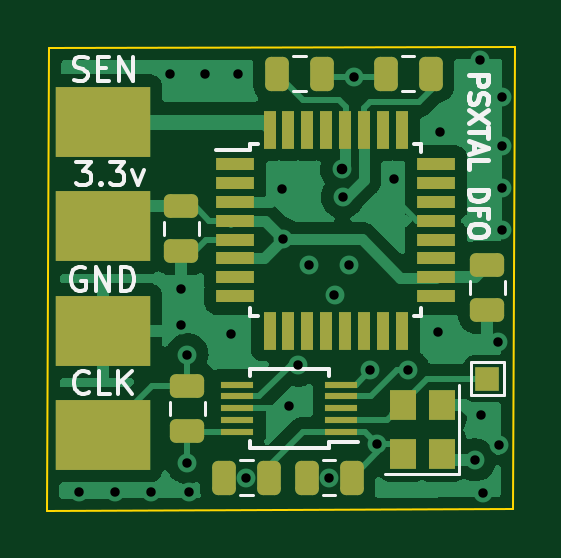
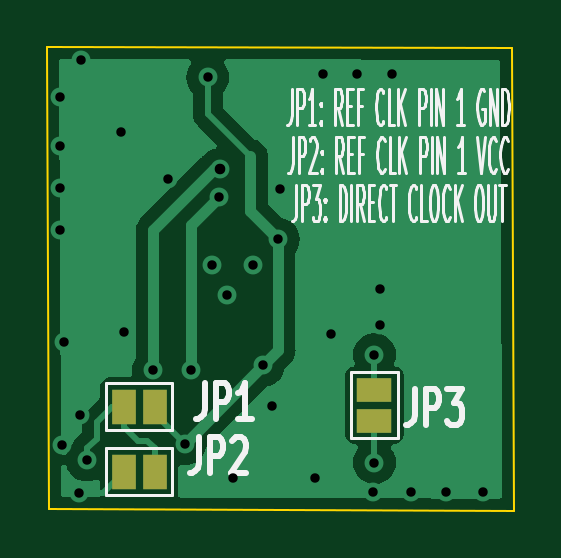
Circuit board: 11 layer files. Board 19.8 x 19.6 mm.
- bottom_copper: DFO-B_Cu.gbr (18166 bytes)
- bottom_mask: DFO-B_Mask.gbr (766 bytes)
- paste: DFO-B_Paste.gbr (452 bytes)
- bottom_silk: DFO-B_Silkscreen.gbr (14768 bytes)
- outline: DFO-Edge_Cuts.gbr (678 bytes)
- top_copper: DFO-F_Cu.gbr (40330 bytes)
- top_mask: DFO-F_Mask.gbr (3402 bytes)
- paste: DFO-F_Paste.gbr (3120 bytes)
- top_silk: DFO-F_Silkscreen.gbr (7534 bytes)
- drill: DFO-NPTH.drl (292 bytes)
- drill: DFO-PTH.drl (958 bytes)

=== bottom_copper: DFO-B_Cu.gbr (18166 bytes, source omitted) ===
=== bottom_mask: DFO-B_Mask.gbr ===
%TF.GenerationSoftware,KiCad,Pcbnew,(6.0.10)*%
%TF.CreationDate,2024-01-30T22:58:59+11:00*%
%TF.ProjectId,DFO,44464f2e-6b69-4636-9164-5f7063625858,rev?*%
%TF.SameCoordinates,Original*%
%TF.FileFunction,Soldermask,Bot*%
%TF.FilePolarity,Negative*%
%FSLAX46Y46*%
G04 Gerber Fmt 4.6, Leading zero omitted, Abs format (unit mm)*
G04 Created by KiCad (PCBNEW (6.0.10)) date 2024-01-30 22:58:59*
%MOMM*%
%LPD*%
G01*
G04 APERTURE LIST*
%ADD10R,1.000000X1.500000*%
%ADD11R,1.500000X1.000000*%
G04 APERTURE END LIST*
D10*
%TO.C,REF\u002A\u002A*%
X108650000Y-77350000D03*
X107350000Y-77350000D03*
%TD*%
D11*
%TO.C,REF\u002A\u002A*%
X98044001Y-73883998D03*
X98044001Y-75183998D03*
%TD*%
D10*
%TO.C,REF\u002A\u002A*%
X108649997Y-74599996D03*
X107349997Y-74599996D03*
%TD*%
M02*

=== paste: DFO-B_Paste.gbr ===
%TF.GenerationSoftware,KiCad,Pcbnew,(6.0.10)*%
%TF.CreationDate,2024-01-30T22:58:59+11:00*%
%TF.ProjectId,DFO,44464f2e-6b69-4636-9164-5f7063625858,rev?*%
%TF.SameCoordinates,Original*%
%TF.FileFunction,Paste,Bot*%
%TF.FilePolarity,Positive*%
%FSLAX46Y46*%
G04 Gerber Fmt 4.6, Leading zero omitted, Abs format (unit mm)*
G04 Created by KiCad (PCBNEW (6.0.10)) date 2024-01-30 22:58:59*
%MOMM*%
%LPD*%
G01*
G04 APERTURE LIST*
G04 APERTURE END LIST*
M02*

=== bottom_silk: DFO-B_Silkscreen.gbr (14768 bytes, source omitted) ===
=== outline: DFO-Edge_Cuts.gbr ===
%TF.GenerationSoftware,KiCad,Pcbnew,(6.0.10)*%
%TF.CreationDate,2024-01-30T22:58:59+11:00*%
%TF.ProjectId,DFO,44464f2e-6b69-4636-9164-5f7063625858,rev?*%
%TF.SameCoordinates,Original*%
%TF.FileFunction,Profile,NP*%
%FSLAX46Y46*%
G04 Gerber Fmt 4.6, Leading zero omitted, Abs format (unit mm)*
G04 Created by KiCad (PCBNEW (6.0.10)) date 2024-01-30 22:58:59*
%MOMM*%
%LPD*%
G01*
G04 APERTURE LIST*
%TA.AperFunction,Profile*%
%ADD10C,0.100000*%
%TD*%
G04 APERTURE END LIST*
D10*
X92120000Y-79000000D02*
X111819417Y-78930000D01*
X111819417Y-78930000D02*
X111900000Y-59350000D01*
X92120000Y-79000000D02*
X92200583Y-59420000D01*
X92200583Y-59420000D02*
X111900000Y-59350000D01*
M02*

=== top_copper: DFO-F_Cu.gbr (40330 bytes, source omitted) ===
=== top_mask: DFO-F_Mask.gbr ===
%TF.GenerationSoftware,KiCad,Pcbnew,(6.0.10)*%
%TF.CreationDate,2024-01-30T22:58:59+11:00*%
%TF.ProjectId,DFO,44464f2e-6b69-4636-9164-5f7063625858,rev?*%
%TF.SameCoordinates,Original*%
%TF.FileFunction,Soldermask,Top*%
%TF.FilePolarity,Negative*%
%FSLAX46Y46*%
G04 Gerber Fmt 4.6, Leading zero omitted, Abs format (unit mm)*
G04 Created by KiCad (PCBNEW (6.0.10)) date 2024-01-30 22:58:59*
%MOMM*%
%LPD*%
G01*
G04 APERTURE LIST*
G04 Aperture macros list*
%AMRoundRect*
0 Rectangle with rounded corners*
0 $1 Rounding radius*
0 $2 $3 $4 $5 $6 $7 $8 $9 X,Y pos of 4 corners*
0 Add a 4 corners polygon primitive as box body*
4,1,4,$2,$3,$4,$5,$6,$7,$8,$9,$2,$3,0*
0 Add four circle primitives for the rounded corners*
1,1,$1+$1,$2,$3*
1,1,$1+$1,$4,$5*
1,1,$1+$1,$6,$7*
1,1,$1+$1,$8,$9*
0 Add four rect primitives between the rounded corners*
20,1,$1+$1,$2,$3,$4,$5,0*
20,1,$1+$1,$4,$5,$6,$7,0*
20,1,$1+$1,$6,$7,$8,$9,0*
20,1,$1+$1,$8,$9,$2,$3,0*%
G04 Aperture macros list end*
%ADD10R,1.100000X1.300000*%
%ADD11R,4.000000X3.000000*%
%ADD12RoundRect,0.250000X0.475000X-0.250000X0.475000X0.250000X-0.475000X0.250000X-0.475000X-0.250000X0*%
%ADD13R,1.400000X0.300000*%
%ADD14R,1.600000X0.550000*%
%ADD15R,0.550000X1.600000*%
%ADD16R,1.000000X1.000000*%
%ADD17RoundRect,0.250000X-0.250000X-0.475000X0.250000X-0.475000X0.250000X0.475000X-0.250000X0.475000X0*%
G04 APERTURE END LIST*
D10*
%TO.C,X1*%
X108809998Y-76610000D03*
X108809998Y-74510000D03*
X107159998Y-74510000D03*
X107159998Y-76610000D03*
%TD*%
D11*
%TO.C,*%
X94480000Y-75790000D03*
%TD*%
D12*
%TO.C,REF\u002A\u002A*%
X97790000Y-68006000D03*
X97790000Y-66106000D03*
%TD*%
%TO.C,REF\u002A\u002A*%
X98044000Y-75626000D03*
X98044000Y-73726000D03*
%TD*%
D13*
%TO.C,U1*%
X100162000Y-75660000D03*
X104562000Y-75660000D03*
X104562000Y-75160000D03*
X104562000Y-74660000D03*
X104562000Y-74160000D03*
X104562000Y-73660000D03*
X100162000Y-73660000D03*
X100162000Y-74160000D03*
X100162000Y-74660000D03*
X100162000Y-75160000D03*
%TD*%
D14*
%TO.C,U2*%
X100080000Y-64320000D03*
X100080000Y-65120000D03*
X100080000Y-65920000D03*
X100080000Y-66720000D03*
X100080000Y-67520000D03*
X100080000Y-68320000D03*
X100080000Y-69120000D03*
X100080000Y-69920000D03*
D15*
X101530000Y-71370000D03*
X102330000Y-71370000D03*
X103130000Y-71370000D03*
X103930000Y-71370000D03*
X104730000Y-71370000D03*
X105530000Y-71370000D03*
X106330000Y-71370000D03*
X107130000Y-71370000D03*
D14*
X108580000Y-69920000D03*
X108580000Y-69120000D03*
X108580000Y-68320000D03*
X108580000Y-67520000D03*
X108580000Y-66720000D03*
X108580000Y-65920000D03*
X108580000Y-65120000D03*
X108580000Y-64320000D03*
D15*
X107130000Y-62870000D03*
X106330000Y-62870000D03*
X105530000Y-62870000D03*
X104730000Y-62870000D03*
X103930000Y-62870000D03*
X103130000Y-62870000D03*
X102330000Y-62870000D03*
X101530000Y-62870000D03*
%TD*%
D12*
%TO.C,REF\u002A\u002A*%
X110750000Y-70500000D03*
X110750000Y-68600000D03*
%TD*%
D11*
%TO.C,*%
X94480000Y-71380000D03*
%TD*%
D16*
%TO.C,*%
X110744000Y-73406000D03*
%TD*%
D17*
%TO.C,REF\u002A\u002A*%
X103100000Y-77600000D03*
X105000000Y-77600000D03*
%TD*%
D11*
%TO.C,*%
X94480000Y-62540000D03*
%TD*%
%TO.C,*%
X94490000Y-66960000D03*
%TD*%
D17*
%TO.C,REF\u002A\u002A*%
X99600000Y-77600000D03*
X101500000Y-77600000D03*
%TD*%
%TO.C,REF\u002A\u002A*%
X106450000Y-60500000D03*
X108350000Y-60500000D03*
%TD*%
%TO.C,REF\u002A\u002A*%
X101850000Y-60500000D03*
X103750000Y-60500000D03*
%TD*%
M02*

=== paste: DFO-F_Paste.gbr (3120 bytes, source withheld) ===
=== top_silk: DFO-F_Silkscreen.gbr (7534 bytes, source omitted) ===
=== drill: DFO-NPTH.drl ===
M48
; DRILL file {KiCad (6.0.10)} date Tue Jan 30 22:58:55 2024
; FORMAT={2:4/ absolute / inch / suppress leading zeros}
; #@! TF.CreationDate,2024-01-30T22:58:55+11:00
; #@! TF.GenerationSoftware,Kicad,Pcbnew,(6.0.10)
; #@! TF.FileFunction,NonPlated,1,2,NPTH
FMAT,2
INCH,TZ
%
G90
G05
T0
M30

=== drill: DFO-PTH.drl ===
M48
; DRILL file {KiCad (6.0.10)} date Tue Jan 30 22:58:55 2024
; FORMAT={2:4/ absolute / inch / suppress leading zeros}
; #@! TF.CreationDate,2024-01-30T22:58:55+11:00
; #@! TF.GenerationSoftware,Kicad,Pcbnew,(6.0.10)
; #@! TF.FileFunction,Plated,1,2,PTH
FMAT,2
INCH,TZ
; #@! TA.AperFunction,Plated,PTH,ViaDrill
T1C0.0157
; #@! TA.AperFunction,Plated,PTH,ViaDrill
T2C0.0177
%
G90
G05
T1
X36791Y-30787
X37402Y-30787
X37992Y-30787
X38307Y-23819
X38500Y-27400
X38500Y-28000
X38600Y-28500
X38600Y-30300
X38622Y-30787
X38898Y-23819
X39323Y-28157
X39449Y-23819
X39587Y-30551
X40177Y-25748
X40205Y-26579
X40300Y-29354
X40453Y-28677
X40630Y-27008
X40965Y-30551
X41055Y-27504
X41189Y-25874
X41299Y-27008
X41378Y-23878
X41650Y-28764
X41764Y-29988
X42043Y-25571
X42283Y-28764
X42776Y-28126
X42819Y-24783
X43390Y-30256
X43484Y-23583
X43504Y-29508
X43524Y-30807
X43780Y-28287
X43800Y-30000
X43839Y-24213
X43839Y-25020
X43839Y-25728
X43839Y-26417
T2
X41173Y-25413
T0
M30

